pico-8 play session: no input (idle), after a click and taps of 🅾, ❎, 🅾+❎, 🅾 in the second before t = 0

[t = 1 s] idle ~1s (no d-pad/buttons)
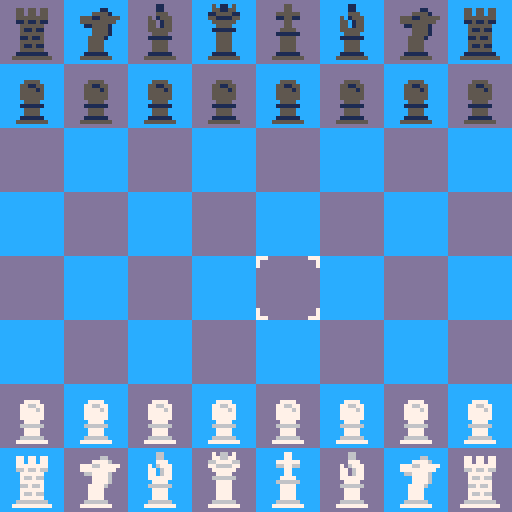

pico-8 cartridge
version 27
__lua__
--sweezechess
--by meinsweeze

function _init()
 startturn = 0
 setup()
 ai_level = 3
 check_flag = 0
 orth_x = {0,1,0,-1}
 orth_y = {1,0,-1,0}
 diag_x = {1,1,-1,-1}
 diag_y = {1,-1,1,-1}
 knight_x = {1,-1,1,-1,2,2,-2,-2}
 knight_y = {2,2,-2,-2,1,-1,1,-1}
 legalmoves = 0
 legality = 0
 value = 0
 ai_on = true
 width = {
 0,0,0,1,2,
 3,4,4,5,5,
 6,6,7,7,8,
 8,9,9,9,9,9}
 width2 = {
 0,0,0,1,1,
 1,1,2,2,2,
 2,3,3,3,3,
 4,4,4,4,5,
 5,5,5,5,5}
 setupworths()
 startcount = false
 show_val = false
 c_bpal = 1
 c_ppal = 1
 bgpals = {
 {12,13,14,15},
 {14,2,3,4},
 {5,6,0,0},
 {9,4,14,15},
 {10,9,2,14},
 {15,8,14,10}}
 ppals = {
 {7,6,5,1},
 {12,13,8,9},
 {2,7,3,7},
 {7,7,0,0},
 {14,13,2,1},
 {10,9,11,3},
 }
 menuitem(2,"ai level ["..ai_level.."]",cycle_level)
 menuitem(1,"toggle ai [on]",toggle_ai)
 menuitem(5,"start turn [█]",toggle_turn)
 menuitem(4,"change palette",pickpal)
 menuitem(2,"resign",resign)
 music(0)
 qlegal = {}
 for i = 1, 8 do
  add(qlegal,{0,0,0,0,0,0,0,0})
 end
 customboard = {
 {0,0,0,0,16,0,0,0},
 {0,0,0,14,0,0,0,0},
 {0,0,0,0,0,0,0,0},
 {2,0,0,0,0,0,0,0},
 {0,0,0,0,0,0,0,0},
 {0,0,0,0,0,0,0,0},
 {0,0,0,0,0,1,1,1},
 {0,0,0,0,0,0,6,0}}
 cus(false)
 ppic = 1
end
function setup()
 timer = 0
 qualm = 0
 countup = 0
 gong = false
 ctimer = 0
 lastcount = 32
 prevmove = {
 0,0,0,0,0,0,
 0,0,0,0,0,0}
 passant = {
 0,0,0,0,0,0,0,0,
 0,0,0,0,0,0,0,0} 
 crook = {1,1,1,1}
 cking = {1,1}
 turn = startturn
 s_x = 5
 s_y = 5
 pmc = 0
 state = 4
 turn_counter = 0
  board = {}
 add(board,{2,3,4,5,6,4,3,2})
 for i = 1, 6 do
 	add (board,{0,0,0,0,0,0,0,0})
 end
 add(board,{2,3,4,5,6,4,3,2})
 for i = 1,8 do
 	board[1][i] += 10
 	board[2][i] += 11
 	board[7][i] += 1
 end
  tboard = {}
  gboard = {}
  qboard = {}
 for i = 1,8 do
 add (tboard,{0,0,0,0,0,0,0,0})
 add (gboard,{0,0,0,0,0,0,0,0})
 add (qboard,{0,0,0,0,0,0,0,0})
 end
 checkflag = 0
 startcount = false
 selct = {
 {1,1},
 {1,2},
 {1,3},
 {2,3},
 {3,3},
 {3,2},
 {3,1},
 {2,1}}
 pg = 1
 pgb = 5
end

function cycl(dire)
 if ppic == 1 then
  toggle_ppal(dire)
 else
  toggle_bgpal(dire)
 end
end


function _update()
 if turn == (-startturn)+1 and ai_on then
 else
  if state < 4 then
   if state == -1 then
    if (btnp(⬆️) and ppic == 2) ppic = 1 sfx(13)
    if (btnp(⬇️) and ppic == 1) ppic = 2 sfx(13)
    if (btnp(➡️)) cycl(1) sfx(12)
    if (btnp(⬅️)) cycl(-1) sfx(12)
   else
    if (btnp(⬆️) and s_y > 1) s_y -= 1 sfx(12)
    if (btnp(⬇️) and s_y < 8) s_y += 1 sfx(12)
    if (btnp(⬅️) and s_x > 1) s_x -= 1 sfx(12)
    if (btnp(➡️) and s_x < 8) s_x += 1 sfx(12)
   end
  end
  if (btnp(🅾️) and state == 0) tfor_grab(s_x,s_y) 
  if (btnp(❎) and state == 0) garbo = true
  if (btnp(❎) and state == 1) state = 0 tfor_check() sfx(13)
  if (btnp(🅾️) and state == 1) tfor_legal(s_x,s_y)
 end
 if (btnp(❎) and state == 2) delay(5) setup()
 if (btnp(❎) and state == 3) delay(5) setup()
 if (btnp(🅾️) and state == 4 and not gong and startturn == 1) ai_move(turn*2-1)
 if (btnp(🅾️) and state == 4 and not gong) gongaga = 14+flr(rnd(9)) sfx(gongaga) startcount = true ctimer = 0 gong = true
 if (btnp(❎) and state == -1) state = state_store sfx(13)
 timer += 1
 ctimer += 1
 if startcount == true then
  if (gongaga == 22) tmax = 60 else tmax = 30
  if (ctimer == tmax) state = 0  gong = false
 end
 if (qualm > 0) qualm += 1
 if (qualm == 5) ai_set(aito) qualm = 0 check_flag = 0
end
function _draw()
 cls ()
 if state == -1 then
  
  for x = 1, 3 do
   for y = 1, 3 do
   	if ((x+y)%2==1)	t=12 else t=13
    rectfill(x*16+54,y*16+54,x*16+70,y*16+70,t)
   end
  end
  drawpiece(6,selct[pg][2]*16+54,selct[pg][1]*16+54)
  drawpiece(16,selct[pgb][2]*16+54,selct[pgb][1]*16+54)
  if timer%120 == 60 then
   pg += 1
   if (pg == 9) pg = 1
   sfx(2)
  elseif timer%120 == 0 then
   pgb += 1
   if (pgb == 9) pgb = 1
   sfx(3)
  end
  if ppic == 1 then
  print("piece palette ⬅️["..c_ppal.."]➡️    ⬇️",10,10,7)
  print("board palette ["..c_bpal.."]",10,20,7)
  else
  print("piece palette ["..c_ppal.."]",10,10,7)
  print("board palette ⬅️["..c_bpal.."]➡️    ⬆️",10,20,7)
  end
  print("exit ❎",10,30,7)
 else
 if state < 4 then
	for x = 1, 8 do
	 for y = 1, 8 do
	  pal(12,bgpals[c_bpal][1])
	  pal(13,bgpals[c_bpal][2])
	 	if ((x+y)%2==1)	t=12 else t=13
	 	rectfill(x*16-16,y*16-16,x*16,y*16,t)
	 	t = board[y][x]
	 	if (t > 0) drawpiece(t,x*16-16,y*16-16)
		end
 end
 if pmc > 0 then
  pal(15,bgpals[c_bpal][4])
  drawpiece(8,pmx*16-16,pmy*16-16)
  pal(15,15)
	end 		 	
 if state == 0 then
  if (turn == 0) pal(8,7) else pal(8,0)
  	drawpiece(23+check_flag,s_x*16-16,s_y*16-16)
   pal(8,8)
  else if  state == 1 then
   drawpiece(16+p_sel,s_x*16-16,s_y*16-16)
  end
 end
 if state == 1 then
 	for x = 1, 8 do
 	 for y = 1, 8 do
 	  pal(14,bgpals[c_bpal][3])
 	  if (legal[y][x] == 1) drawpiece(7,x*16-16,y*16-16)
			 pal(14,14)
			end
  end
 end
 if state == 2 then
  if (turn == 0) winner = "black" else winner = "white"
  if timer < 1 then
   rectfill(0,64+width[timer+20],127,64-width[timer+20],0)
  else
   rectfill(0,54,127,74,0) 
   print(wintext,-100/(timer)*2+winx,58,7)
   end
   if timer > 40 then
   print(winner.." wins",-100/(timer-40)*2+45,67,7)
   end
   if (timer == 0) sfx(6)
   if (timer == 40) sfx(7)
  if (timer > 100) print("❎ to reset",40,84+sin(timer/120)*4,0)
  if (timer == 360) sfx(23)
   --yes, this is the moonsetter motif
  elseif state == 3 then
   if timer < 1 then
    rectfill(0,64+width2[timer+20],127,64-width2[timer+20],0)
   else
   rectfill(0,59,127,69,0)
    print("stalemate",-100/(timer)*2+48,62,7)
   end
   if (timer == 0) sfx(5)
   if (timer > 100) print("❎ to reset",40,84+sin(timer/120)*4,0)
   end
  else
   for i = 1, 12 do
   	spr(i%6+1,sin((timer+20*i)/240)*30+32,cos((timer+i*20)/240)*30+sin(timer/480)*10+64,1,1,true)
    pal(7,ppals[c_ppal][3])
    spr(i%6+1,-sin((timer+20*i)/240)*30+80,cos((timer+i*20)/240)*30+sin(timer/480)*10+64)
    pal(7,ppals[c_ppal][1])
   end
   tstring = "press 🅾️  to start"
   for i = 1, #tstring do
   if (startcount) tcolour = (timer/4+i)%3+5 else tcolour = 7
   print(sub(tstring,i,i),24+4*i,110+cos(timer/90+i/40)*1.8,tcolour)
   end
   tstring = "hold ❎  for controls"
   for i = 1, #tstring do
   print(sub(tstring,i,i),18+4*i,120+cos((30+timer)/100+i/40)*1.8,7)
   end
   for i = 1, 11 do
   spr(15+i,8*i+8,60+sin(timer/480)*5)
   end
   if btn(❎) and state == 4 then
   	cls()
   	print ("sweezechess",42,10,12)
   	print ("made by meinsweeze",28,20,13)
   	print ("🅾️ to pick up",38,40,8)
   	print ("or put down a piece",25,50)
   	print ("❎ to drop a piece",30,65,9)
   	print ("this is just chess...",28,80,5)
   	print ("look elsewhere for rules please",2,90)
   end
  end
  if state == 4 and not btn(❎) then
   if (ai_on) print ("ai on: difficulty "..ai_level,0,0,5) else print ("ai off",0,0,5)
   if (startturn == 0) print ("start as white", 0, 6, 5) else print ("start as black", 0, 6, 5)
   if (show_val) print ("analysis on",0,12,5)
  else
   if (show_val and turn == startturn) print (value,0,0,10)
  end
 end
end

function toggle_value ()
 if (show_val) show_val = false else show_val = true
end

function toggle_ai()
 if ai_on then
  ai_on = false 
  menuitem(1,"toggle ai [off]",toggle_ai)
 else 
  ai_on = true
  menuitem(1,"toggle ai [on]",toggle_ai)
 end
end

function cus(bool)
 if bool then
  for x = 1, 8 do
   for y = 1, 8 do
    board[y][x] = customboard[y][x]
   end
  end
 end
end

function toggle_turn()
 if (state == 4) then
  if startturn == 0 then
   startturn = 1 
   menuitem(3,"first turn [ ]",toggle_turn)
  else 
   startturn = 0
   menuitem(3,"first turn [█]",toggle_turn)
  end
 end
end

function cycle_level()
 ai_level += 1
 if (ai_level == 4) ai_level = 0
 menuitem(2,"ai level ["..ai_level.."]",cycle_level)
end

function drawpiece(piece,xp,yp)
 dp_p = piece
	if (dp_p > 10 and dp_p < 17) dp_p -= 10 pal (7,ppals[c_ppal][3]) pal(6,ppals[c_ppal][4])
	spr(62+dp_p*2,xp,yp)
	spr(63+dp_p*2,xp+8,yp)
	spr(78+dp_p*2,xp,yp+8)
	spr(79+dp_p*2,xp+8,yp+8)
	pal (7,ppals[c_ppal][1])
	pal (6,ppals[c_ppal][2])
end

function tfor_grab(xf,yf)
	pf = board[yf][xf] 
	pl = false
	print(pf)
	if pf > 0 then
	 if (turn == 0 and pf < 10) pl = true
		if (turn == 1 and pf > 10) pl = true
	end
	if pl then
	 state = 1
		p_sel = pf
		if (p_sel > 10) p_sel -= 10
		x_sel = xf
		y_sel = yf
		sfx(11)
		tfor_plegal(p_sel,xf,yf,s_x,y_x,0)
	end
end

function toggle_ppal(dire)
 c_ppal += dire
 if (c_ppal < 1) c_ppal = #ppals
 if (c_ppal > #ppals) c_ppal = 1
 pal (7,ppals[c_ppal][1])
	pal (6,ppals[c_ppal][2])
end

function toggle_bgpal(dire)
 c_bpal += dire
 if (c_bpal < 1) c_bpal = #bgpals
 if (c_bpal > #bgpals) c_bpal = 1
 pal (12,bgpals[c_bpal][1])
	pal (13,bgpals[c_bpal][2])
end

function pickpal()
 if (state > -1) state_store = state
 state = -1
 delay(5)
end
-->8
function tfor_legal(xf,yf)
 pf = board[yf][xf]
 pl = false
 if (legal[yf][xf] == 1) pl = true
 if pl then
 	turndo(xf,yf)
 	analyze(-1)
 	if (ai_on and state < 3) ai_move(turn*2-1)
 end
end

function count_pieces()
 count = 0
 for x = 1,8 do
  for y = 1,8 do
   if (board[y][x] > 0) count += 1
  end
 end
end

function inscribemove(xbit,ybit)
 for i = 0, 11 do
 	prevmove[12-i] = prevmove[12-i-1]
 end
 prevmove[1]=xbit+ybit*10+turn*100
 prevcounter = 0
 for i = 1, 8 do
  if (prevmove[i] == prevmove[i+4]) prevcounter += 1
 end
 if (prevcounter == 8) stalemate()
end

function delay(len)
 for i = 1, len do
  flip()
 end
end

function turndo(xd,yd)
  state = 0
  board[y_sel][x_sel] = 0
 	if (p_sel == 1 and yd == 8) p_sel = 5
 	if (p_sel == 1 and yd == 1) p_sel = 5
 	for i = 1, 8 do
 		passant[i+turn*8] = 0
		end
 	if p_sel == 1 then
	 	 if (abs(yd-y_sel) == 2) passant[x_sel+8*turn] = 1
	 	 if (abs(xd-x_sel) == 1 and board[yd][xd] == 0) board[yd-(turn*2-1)][xd] = 0 	
 	end
 	if p_sel == 2 then
 	 if (y_sel == 1 and x_sel == 1) crook[3] = 0
 	 if (y_sel == 1 and x_sel == 8) crook[4] = 0
 	 if (y_sel == 8 and x_sel == 1) crook[1] = 0
 	 if (y_sel == 8 and x_sel == 8) crook[2] = 0
 	elseif p_sel == 6 then
 	 if cking[turn+1] == 1 and abs(xd-x_sel) == 2 then
 	  if xd == 7 then
 	   board[yd][8] = 0
 	   board[yd][6] = 2+turn*10
 	  elseif xd == 3 then
 	   board[yd][1] = 0
 	   board[yd][4] = 2+turn*10
 	  end
 	 end
 	 cking[turn+1] = 0
 	end
 	if (turn == 1) p_sel += 10
 	board[yd][xd] = p_sel
 	flipturn()
 	tfor_check()
 	count_pieces()
 	if (count < lastcount) sfx(4)
 	lastcount = count
 	if (check_flag == 0) sfx(2+turn) else sfx(1)
 	tfor_mate(false)
 	tfor_check()
 	inscribemove(xd,yd)
 	if legalmoves == 0 then
 	 if (check_flag == 1) checkmate() else stalemate()
 	end
 end
-->8
function tfor_plegal(tp,tx,ty,chk)
 legal = {}
 tt = tp+turn*10
 for i = 1, 8 do
 	add(legal,{0,0,0,0,0,0,0,0})
 end
 ddx = tx
 ddy = ty
 if tp == 1 then
  castpawn(turn*2-1)
 elseif tp == 2 then
  castray(8,true,false)
 elseif tp == 3 then
  castknight()
 elseif tp == 4 then
  castray(8,false,true)
 elseif tp == 5 then
  castray(8,true,true)
 elseif tp == 6 then
  castlecheck(tx,ty)
  castray(1,true,true)
 end
 legal[ty][tx] = false
end

function castray(range,orth,diag)
 for i = 1, 8 do
  anc_x = s_x
  anc_y = s_y
  exit = false
  long = 0
  repeat
   if i > 4 and orth then
    anc_x += orth_x[i-4]
    anc_y += orth_y[i-4]
   elseif i < 5 and diag then
    anc_x += diag_x[i]
    anc_y += diag_y[i]
   end
   if anc_x > 0 and anc_x < 9 and anc_y > 0 and anc_y < 9 then
    if (board[anc_y][anc_x] > 0) exit = true else hypo(anc_x,anc_y,ddx,ddy)
    if turn == 0 then
     if (board[anc_y][anc_x] > 10) hypo(anc_x,anc_y,ddx,ddy)
    else
     if (board[anc_y][anc_x] < 10 and board[anc_y][anc_x] > 0) hypo(anc_x,anc_y,ddx,ddy)
    end
   else
    exit = true 
   end
   long += 1
  until long == range or exit
 end
end

function castknight()
 for i = 1, 8 do
  anc_x = s_x + knight_x[i]
  anc_y = s_y + knight_y[i]
  if anc_x > 0 and anc_x < 9 and anc_y > 0 and anc_y < 9 then
   if (board[anc_y][anc_x] == 0) hypo(anc_x,anc_y,ddx,ddy)
    if turn == 0 then
     if (board[anc_y][anc_x] > 10) hypo(anc_x,anc_y,ddx,ddy)   
    else
     if (board[anc_y][anc_x] < 10 and board[anc_y][anc_x] > 0) hypo(anc_x,anc_y,ddx,ddy)
    end    
  end
 end
end
function castpawn(pdir)
	if board[s_y+pdir][s_x] == 0 then
	 hypo(s_x,s_y+pdir,ddx,ddy)
	end
	if (s_y == (-pdir)*2.5+4.5 and board[s_y+pdir*2][s_x] == 0 and board[s_y+pdir][s_x] == 0) hypo(s_x,s_y+pdir*2,ddx,ddy)	
 for i = 0,1 do
  if s_y+pdir > 0 and s_y+pdir < 9 and s_x+i*2-1 > 0 and s_x+i*2-1 < 9 then
   gg = board[s_y+pdir][s_x+i*2-1]
   if	gg > 0 then
    if (turn == 0 and gg > 10) hypo(s_x+i*2-1,s_y+pdir,ddx,ddy)
    if (turn == 1 and gg < 10) hypo(s_x+i*2-1,s_y+pdir,ddx,ddy) 
   end
   if s_x > 1 then
    if s_y == pdir*0.5+4.5 and passant[abs(turn-1)*8+s_x-1] == 1 then
     hypo(s_x-1,s_y+pdir,ddx,ddy)
    end 
   end
   if s_x < 8 then 
    if s_y == pdir*0.5+4.5 and passant[abs(turn-1)*8+s_x+1] == 1 then
     hypo(s_x+1,s_y+pdir,ddx,ddy)
    end
   end
  end
 end
end

function castlecheck(k_x,k_y)
 if cking[turn+1] == 1 then
  if crook[turn*2+2] == 1 then
   if board[k_y][k_x+1] == 0 and board[k_y][k_x+2] == 0 then
    badcas = false
    tfor_check()
    if (check_flag == 1) badcas = true
    hypo(k_x+1,k_y,ddx,ddy)
    if (legal[k_y][k_x+1] == 1) legal[k_y][k_x+1] = 0 else badcas = true
    if (not badcas) hypo(k_x+2,k_y,ddx,ddy)
   end
  end
  if crook[turn*2+1] == 1 then
   if board[k_y][k_x-1] == 0 and board[k_y][k_x-2] == 0 
   and board[k_y][k_x-3] == 0 then 
    badcas = false
    tfor_check()
    if (check_flag == 1) badcas = true
    hypo(k_x-1,k_y,ddx,ddy)
    if (legal[k_y][k_x-1] == 1) legal[k_y][k_x-1] = 0 else badcas = true 
    if (not badcas) hypo(k_x-2,k_y,ddx,ddy)
   end
  end
 end
end
-->8
function tfor_check()
 check_flag = 0
 for x = 1, 8 do
  for y = 1, 8 do
   tc = board[y][x]
   if tc > 0 then
    enem = 0
    if (turn == 0 and tc > 10) enem = 1 tc -= 10
    if (turn == 1 and tc > 0 and tc < 10) enem = 1
    if enem == 1 then
     check_test(tc,x,y)
    end
   end
  end
 end
 if check_flag == 1 then
 end
end

function check_test(ptype,px,py)
 if ptype == 1 then
  pawn_d = turn*-2+1
  if px < 8 and py < 8 and py > 1 then
  if (board[py+pawn_d][px+1] == 6+turn*10) check_flag = 1
  end
  if px > 1 and py < 8 and py > 1 then
  if (board[py+pawn_d][px-1] == 6+turn*10) check_flag = 1
  end
 elseif ptype == 2 then
  chkray(8,true,false,px,py)
 elseif ptype == 3 then
  for i = 1, 8 do
   canc_x = px + knight_x[i]
   canc_y = py + knight_y[i]
   if canc_x > 0 and canc_x < 9 and canc_y > 0 and canc_y < 9 then
    if turn == 0 then
     if (board[canc_y][canc_x] == 6) check_flag = 1  
    else
     if (board[canc_y][canc_x] == 16) check_flag = 1
    end    
   end 
  end
 elseif ptype == 4 then
  chkray(8,false,true,px,py)
 elseif ptype == 5 then
  chkray(8,true,true,px,py)
 elseif ptype == 6 then
  chkray(1,true,true,px,py)
 end 
end

function chkray(range,orth,diag,crx,cry)
 for i = 1, 8 do
  canc_x = crx
  canc_y = cry
  cexit = false
  clong = 0
  repeat
   if i > 4 and orth then
    canc_x += orth_x[i-4]
    canc_y += orth_y[i-4]
   elseif i < 5 and diag then
    canc_x += diag_x[i]
    canc_y += diag_y[i]
   end
   if canc_x > 0 and canc_x < 9 and canc_y > 0 and canc_y < 9 then    
    cray = board[canc_y][canc_x]
    if (cray > 0) cexit = true
    if turn == 0 then
     if (cray == 6) check_flag = 1  
    else
     if (cray == 16) check_flag = 1
    end 
   else
    cexit = true 
   end
   clong += 1
  until clong == range or cexit
 end
end

function hypo(x2,y2,x1,y1)
 for x = 1, 8 do
  for y = 1, 8 do
  tboard[y][x] = board[y][x]
  end
 end
 board[y2][x2] = board[y1][x1]
 board[y1][x1] = 0
 tfor_check()
 if check_flag == 0 then
  legal[y2][x2] = 1
  legalmoves += 1
  if (gq) add(list,x1*1000+y1*100+x2*10+y2) analyze((startturn*-2)+1) add(alog,value)
 end
 for x = 1, 8 do
  for y = 1, 8 do
  board[y][x] = tboard[y][x]
  end
 end
end
-->8
function tfor_mate(bool)
 legalmoves = 0
 temp_x = s_x
 temp_y = s_y
 if (bool) gq = true else gq = false
 for x = 1, 8 do
  s_x = x
  for y = 1, 8 do
   s_y = y
   valid = false
   if (turn == 1 and board[y][x] > 10) valid = true
   if (turn == 0 and board[y][x] > 0 and board[y][x] < 10) valid = true
   if valid then
    tfor_plegal(board[y][x]-turn*10,x,y,0)
   end
  end
 end
 s_x = temp_x
 s_y = temp_y
 if (legalmoves == 0) value += 9999
 if (checkflag == 1) value += 2.5
end

function resign()
 if state == 0 or state == 1 then
  wintext = "resignation"
  winx = 42 
  timer = -19
  state = 2
 end
end
function checkmate()
 wintext = "checkmate"
 winx = 47
 timer = -19
 state = 2
end

function stalemate()
 timer = -19
 state = 3
end
-->8
function analyze(wdir)
 value = 0
 for x = 1, 8 do
  for y = 1, 8 do
   if (x > 4) alx = 9-x else alx = x
   ga = board[y][x]
   if ga > 10 then
    ga -= 10
    if (wdir == -1) ya = 9-y else ya = y
    value += worth[ga][ya][alx]*wdir
   elseif ga > 0 and ga < 10 then
    if (wdir == 1) ya = 9-y else ya = y
    value -= worth[ga][ya][alx]*wdir
   end
  end
 end
end

function setupworths()
 worth_pawn = {
 {90,90,90,90},
 {15,15,16,20},
 {11,11,15,18},
 {10.5,10.5,14,15},
 {10,12,13,15},
 {10.5,9.5,9,10},
 {10.5,11,9,11},
 {10,10,10,10}}
 worth_rook = {
 {50,50,50,50},
 {50.5,51,51,51}}
 for i = 1, 5 do
 add(worth_rook,{49.5,50,50,50})
 end
 add(worth_rook,{49.5,999,50,50.5})
 worth_knight = {
 {25,26,27,27},
 {26,28,30,30},
 {27,30,31,31.5},
 {27,30.5,31.5,32},
 {27,30,31.5,32},
 {27,30.5,30,31.5},
 {26,28,30,30.5},
 {25,26,27,27}}
 worth_bishop = {
 {28,29,29,29},
 {29,30,30,30},
 {29,30,30.5,31},
 {29,30.5,30.5,31},
 {29,30,31,31},
 {29,31,31,31},
 {29,30.5,30,30},
 {28,29,29,29}}
 worth_queen = {
 {88,89,89,89.5},
 {89,90,90,90},
 {89,90,90.5,90.5},
 {89.5,90,90.5,90.5},
 {90,90,90.5,90.5},
 {89,90.5,90.5,90.5},
 {90,90,90.5,90},
 {88,89,89,89.5}}
 worth_king = {}
 for i = 1, 4 do
 	add(worth_king,{997,996,996,995})
 end
 add(worth_king,{998,997,997,996})
 add(worth_king,{999,998,998,998})
 add(worth_king,{1002,1002,1000,1000})
 add(worth_king,{1002,1003,1001,1000})
 worth = {}
 add (worth,worth_pawn)
 add (worth,worth_rook)
 add (worth,worth_knight)
 add (worth,worth_bishop)
 add (worth,worth_queen)
 add (worth,worth_king)
end
-->8
function ai_move(ai_turn)
 aito = ai_turn
 qualm = 1
end
function ai_set(ai_turn)
 qualm = 0
 analyze(1)
 ai_value = value
 list = {}
 alog = {}
 tfor_mate(true)
 ende = false
	ait = ai_turn
 if legalmoves == 0 then
 	 if (check_flag == 1) checkmate() else stalemate()
 	 ende = true
	end
	if not ende then
  deeper(ai_level)
  y_sel = cut[2]
  x_sel = cut[1]
  p_sel = board[cut[2]][cut[1]]
  if (p_sel > 10) p_sel -= 10
  turndo(cut[3],cut[4])
 end
end

function ai_one()
 high = ai_value+6
 gist = {}
 for i = 1, #alog do
  if (alog[i] > high) add (gist,list[i])
 end
 if #gist == 0 then
  split(list[ceil(rnd(#list))])
 else
  split(gist[ceil(rnd(#gist))])
 end
end

function ai_zero()
 split(list[ceil(rnd(#list))])
end 

function ai_two()
 low = -22222
 gist = {}
 for i = 1, #list do
  add (gist,list[i])
 end
 for x = 1, 8 do
  for y = 1, 8 do
   gboard[y][x] = board[y][x]
  end
 end
 kist = {}
 klog = {}
 kid = {}
 for i = 1, #gist do
 list = {}
 alog = {}
 qlog = {}
 qist = {}
  split(gist[i])
  board[cut[4]][cut[3]] = board[cut[2]][cut[1]]
  board[cut[2]][cut[1]] = 0
  flipturn()
  tfor_mate(true)
  high = 22222
  for j = 1, #list do
   add (qlog,alog[j])
   add (qist,list[j])
  end
  for j = 1, #qist do
   split(qist[j])
   per = i/#gist*100
   if qlog[j] < high then
    high = qlog[j]
    tid = j
   end
  end
  add(klog,high)
  add(kid,tid)
  flipturn()
  for x = 1, 8 do
   for y = 1, 8 do
    board[y][x] = gboard[y][x]
   end
  end
 end
 gopnyk = false
 repeat
  free = true
  high = -22222
  for i = 1, #klog do
   if (klog[i] > high+5) highd = i high = klog[highd]
  end
  gisteroutput = 22222
  if (ai_level == 3) modifgister(highd)
  if klog[highd] > gisteroutput then
   klog[highd] = gisteroutput
   free = false
   gopnyk = true
  end
 until free
 if not gopnyk then
 for i = 1, #klog do
  if (klog[i] == high) add(kist,i)
 end
 else
  add(kist,highd)
 end
 pawncount = 0
 if turn_counter < 5 then
  checkpawns(ait)
 end
 turn_counter += 1
 if pawncount > 5 and not gopnyk and rnd(2) > 0.2+turn_counter/3 then
  if turn_counter == 1 and startturn == 0 and rnd(1) > 0.2 and board[5][5] == 1 then
  split(5254)
  else  
   schmoove = {}
  for i = 1, #gist do
   split(gist[i])
   if board[cut[2]][cut[1]]%10 == 1 then
    add (schmoove,gist[i])
   end
  end
  split(schmoove[ceil(rnd(#schmoove))])
  end
 else
 split(gist[kist[ceil(rnd(#kist))]])
 end
end

function checkpawns(p_t)
 pawncount = 0
 for i = 1, 8 do
  if board[p_t*-2.5+4.5][i] == p_t*5+6 then
   pawncount += 1
  end
 end
end


function deeper(level)
if (level == 0) ai_zero()
if (level == 1) ai_one()
if (level == 2) ai_two()
if (level == 3) ai_two()
 pmc = cut[1]
 pmx = cut[1]
 pmy = cut[2]
end


function split(input)
 splice = tostr(input)
 cut = {}
 for i = 1, #splice do
  add(cut,tonum(sub(splice,i,i)))
 end
end
function flipturn()
 if (turn == 0) turn = 1 else turn = 0
end

function goldogrin(val)
 flipturn()
  list = {}
  alog = {}
  h1 = board[cut[4]][cut[3]]
  board[cut[4]][cut[3]] = board[cut[2]][cut[1]]
  board[cut[2]][cut[1]] = 0
 tfor_mate(true)
 flipturn()
 if (legalmoves == 0) qlog[val] -= 9999
 if (checkflag == 1) qlog[val] -= 2.5   
 board[cut[2]][cut[1]] = board[cut[4]][cut[3]]
 board[cut[4]][cut[3]] = h1
end


function modifgister(aye)
 list = {}
 alog = {}
 qlog = {}
 qist = {}
 split(gist[aye])
 board[cut[4]][cut[3]] = board[cut[2]][cut[1]]
 board[cut[2]][cut[1]] = 0
 flipturn()
 tfor_mate(true)
 flip()
 for j = 1, #list do
  add (qlog,alog[j])
  add (qist,list[j])
 end
 for j = 1, #qist do
  split(qist[j])
  per = j/#qist*100
  if (ai_level == 3) goldogrin(j) 
  if qlog[j] < high then
   high = qlog[j]
   tid = j
  end
 end
 gisteroutput = high
 flipturn()
 for x = 1, 8 do
  for y = 1, 8 do
   board[y][x] = gboard[y][x]
  end
 end
end
__gfx__
00000000000000000070070000077000000700000070070000077000000000000000000000000000000000000000000000000000000000000000000000000000
00000000000000000077770000777700000070000007700000777700000000000000000000000000000000000000000000000000000000000000000000000000
00700700000770000077770000777700007077000007700000077000000000000000000000000000000000000000000000000000000000000000000000000000
00077000007777000007700000007700007777000077770000777700000000000000000000000000000000000000000000000000000000000000000000000000
00077000007777000007700000077000000770000007700000077000000000000000000000000000000000000000000000000000000000000000000000000000
00700700000770000007700000077000000770000007700000077000000000000000000000000000000000000000000000000000000000000000000000000000
00000000007777000077770000777700007777000077770000777700000000000000000000000000000000000000000000000000000000000000000000000000
00000000000000000000000000000000000000000000000000000000000000000000000000000000000000000000000000000000000000000000000000000000
0ddddd000dd000dd0ddddddd0ddddddd0ddddddd0ddddddd000000000ccc00000000000000000000000000000000000000000000000000000000000000000000
dd000dd00dd000dd00dd000d00dd000d0dd000dd00dd000d0000000000cc00000000000000000000000000000000000000000000000000000000000000000000
dd0000000dd0d0dd00dd0d0000dd0d000d000dd000dd0d0000ccccc000cc0cc000ccccc000ccccc000ccccc00000000000000000000000000000000000000000
0ddddd000ddddddd00dddd0000dddd000000dd0000dddd000cc000cc00ccc0cc0cc000cc0cc000000cc000000000000000000000000000000000000000000000
00000dd00ddd0ddd00dd0d0000dd0d00000dd00d00dd0d000cc0000000cc00cc0ccccccc00ccccc000ccccc00000000000000000000000000000000000000000
dd000dd00dd000dd00dd000d00dd000d00dd00dd00dd000d0cc000cc00cc00cc0cc00000000000cc000000cc0000000000000000000000000000000000000000
0ddddd000d00000d0ddddddd0ddddddd0ddddddd0ddddddd00ccccc00ccc00cc00ccccc00cccccc00cccccc00000000000000000000000000000000000000000
00000000000000000000000000000000000000000000000000000000000000000000000000000000000000000000000000000000000000000000000000000000
00000000000000000000000000000000000000000000000000000000000000000000000000000000000000000000000000000000000000000000000000000000
00000000000000000000000000000000000000000000000000000000000000000000000000000000000000000000000000000000000000000000000000000000
00000000000000000000000000000000000000000000000000000000000000000000000000000000000000000000000000000000000000000000000000000000
00000000000000000000000000000000000000000000000000000000000000000000000000000000000000000000000000000000000000000000000000000000
00000000000000000000000000000000000000000000000000000000000000000000000000000000000000000000000000000000000000000000000000000000
00000000000000000000000000000000000000000000000000000000000000000000000000000000000000000000000000000000000000000000000000000000
00000000000000000000000000000000000000000000000000000000000000000000000000000000000000000000000000000000000000000000000000000000
00000000000000000000000000000000000000000000000000000000000000000000000000000000000000000000000000000000000000000000000000000000
00000000000000000000000000000000000000000000000000000000000000000000000000000000000000000000000000000000000000000000000000000000
00000000000000000000000000000000000000000000000000000000000000000000000000000000000000000000000000000000000000000000000000000000
00000000000000000000000000000000000000000000000000000000000000000000000000000000000000000000000000000000000000000000000000000000
00000000000000000000000000000000000000000000000000000000000000000000000000000000000000000000000000000000000000000000000000000000
00000000000000000000000000000000000000000000000000000000000000000000000000000000000000000000000000000000000000000000000000000000
00000000000000000000000000000000000000000000000000000000000000000000000000000000000000000000000000000000000000000000000000000000
00000000000000000000000000000000000000000000000000000000000000000000000000000000000000000000000000000000000000000000000000000000
00000000000000000000000000000000000000000000000000000000000000000000000000000000000000000000000000000000000000000000000000000000
00000000000000000000000000000000000000000000000000000000000000000000000000000000000000000000000000000000000000000000000000000000
00000000000000000000000000000000000000000000000000000006600000000000070660700000000000077000000000000000000000000000000000000000
00000000000000000000770770770000000000000660000000000006600000000000077667700000000000077000000000000000000000000000000000000000
00000000000000000000770770770000000000077776000000000007770000000000667777660000000007777770000000000000000000000000000000000000
00000077770000000000777777770000000077766777770000000706777000000000776666770000000006677660000000000000000000000000000000000000
00000776677000000000667667660000000077777777700000000770677000000000077777700000000000077000000000000000000000000000000000000000
0000077776700000000007777770000000000667777600000000077067700000000000777700000000000007700000000000000ee00000000000000ff0000000
000007777770000000000766766000000000000777760000000007777770000000000666666000000000007777000000000000e00e000000000000f00f000000
000007777770000000000777777000000000000777760000000000777700000000000077770000000000066666600000000000e00e000000000000f00f000000
0000007777000000000006676670000000000077776000000000066666600000000000777700000000000077770000000000000ee00000000000000ff0000000
00000666666000000000077777700000000000777700000000000077770000000000007777000000000000777700000000000000000000000000000000000000
00000077770000000000076676600000000000777700000000000077770000000000007777000000000000777700000000000000000000000000000000000000
00000077770000000000077777700000000000777700000000000077770000000000007777000000000000777700000000000000000000000000000000000000
00000666666000000000666666660000000006666660000000000666666000000000066666600000000006666660000000000000000000000000000000000000
00007777777700000007777777777000000077777777000000007777777700000000777777770000000077777777000000000000000000000000000000000000
00000000000000000000000000000000000000000000000000000000000000000000000000000000000000000000000000000000000000000000000000000000
00000000000000000000000000000000000000000000000000000008800000000000080880800000000000088000000088800000000008888888088888808888
00000000000000000000880880880000000000000880000000000080080000000000808008080000000000800800000080000000000000088000000000000008
00000000000000000008008008008000000000088008000000000080080000000000800000080000000008800880000080000000000000088000000000000008
00000088880000000008008008008000000088800000880000000880008000000008000000008000000080000008000000000000000000008000000000000008
00000800008000000008000000008000000800000000008000008080000800000008000000008000000080000008000000000000000000000000000000000000
00008000000800000008000000008000000800000000080000008008000800000000800000080000000008800880000000000000000000008000000000000008
00008000000800000000800000080000000080000000800000008008000800000000080000800000000000800800000000000000000000008000000000000008
00008000000800000000800000080000000008800000800000008000000800000000800000080000000008000080000000000000000000008000000000000008
00008000000800000000800000080000000000800000800000000800008000000000080000800000000080000008000000000000000000008000000000000008
00000800008000000000800000080000000008000008000000008000000800000000080000800000000008000080000000000000000000008000000000000008
00008000000800000000800000080000000008000080000000000800008000000000080000800000000008000080000000000000000000008000000000000008
00000800008000000000800000080000000008000080000000000800008000000000080000800000000008000080000000000000000000000000000000000000
00000800008000000000800000080000000008000080000000000800008000000000080000800000000008000080000000000000000000008000000000000008
00008000000800000008000000008000000080000008000000008000000800000000800000080000000080000008000080000000000000088000000000000008
00080000000080000080000000000800000800000000800000080000000080000008000000008000000800000000800080000000000000088000000000000008
00008888888800000008888888888000000088888888000000008888888800000000888888880000000088888888000088800000000008888888088888808888
00000000000000000000000000000000000000000000000000000000000000000000000000000000000000000000000000000000000000000000000000000000
0f000000000000f00000000000000000000000000000000000000000000000000000000000000000000000000000000000000000000000000000000000000000
00000000000000000000000000000000000000000000000000000000000000000000000000000000000000000000000000000000000000000000000000000000
00000000000000000000000000000000000000000000000000000000000000000000000000000000000000000000000000000000000000000000000000000000
00000000000000000000000000000000000000000000000000000000000000000000000000000000000000000000000000000000000000000000000000000000
00000000000000000000000000000000000000000000000000000000000000000000000000000000000000000000000000000000000000000000000000000000
00000000000000000000000000000000000000000000000000000000000000000000000000000000000000000000000000000000000000000000000000000000
00000000000000000000000000000000000000000000000000000000000000000000000000000000000000000000000000000000000000000000000000000000
00000000000000000000000000000000000000000000000000000000000000000000000000000000000000000000000000000000000000000000000000000000
00000000000000000000000000000000000000000000000000000000000000000000000000000000000000000000000000000000000000000000000000000000
00000000000000000000000000000000000000000000000000000000000000000000000000000000000000000000000000000000000000000000000000000000
00000000000000000000000000000000000000000000000000000000000000000000000000000000000000000000000000000000000000000000000000000000
00000000000000000000000000000000000000000000000000000000000000000000000000000000000000000000000000000000000000000000000000000000
00000000000000000000000000000000000000000000000000000000000000000000000000000000000000000000000000000000000000000000000000000000
0f000000000000f00000000000000000000000000000000000000000000000000000000000000000000000000000000000000000000000000000000000000000
00000000000000000000000000000000000000000000000000000000000000000000000000000000000000000000000000000000000000000000000000000000
00000000000000000000000000000000000000000000000000000000000000000000000000000000000000000000000000000000000000000000000000000000
00000000000000000000000000000000000000000000000000000000000000000000000000000000000000000000000000000000000000000000000000000000
00000000000000000000000000000000000000000000000000000000000000000000000000000000000000000000000000000000000000000000000000000000
00000000000000000000000000000000000000000000000000000000000000000000000000000000000000000000000000000000000000000000000000000000
00000000000000000000000000000000000000000000000000000000000000000000000000000000000000000000000000000000000000000000000000000000
00000000000000000000000000000000000000000000000000000000000000000000000000000000000000000000000000000000000000000000000000000000
00000000000000000000000000000000000000000000000000000000000000000000000000000000000000000000000000000000000000000000000000000000
00000000000000000000000000000000000000000000000000000000000000000000000000000000000000000000000000000000000000000000000000000000
00000000000000000000000000000000000000000000000000000000000000000000000000000000000000000000000000000000000000000000000000000000
00000000000000000000000000000000000000000000000000000000000000000000000000000000000000000000000000000000000000000000000000000000
00000000000000000000000000000000000000000000000000000000000000000000000000000000000000000000000000000000000000000000000000000000
00000000000000000000000000000000000000000000000000000000000000000000000000000000000000000000000000000000000000000000000000000000
00000000000000000000000000000000000000000000000000000000000000000000000000000000000000000000000000000000000000000000000000000000
00000000000000000000000000000000000000000000000000000000000000000000000000000000000000000000000000000000000000000000000000000000
00000000000000000000000000000000000000000000000000000000000000000000000000000000000000000000000000000000000000000000000000000000
00000000000000000000000000000000000000000000000000000000000000000000000000000000000000000000000000000000000000000000000000000000
00000000000000000000000000000000000000000000000000000000000000000000000000000000000000000000000000000000000000000000000000000000
00000000000000000000000000000000000000000000000000000000000000000000000000000000000000000000000000000000000000000000000000000000
00000000000000000000000000000000000000000000000000000000000000000000000000000000000000000000000000000000000000000000000000000000
00000000000000000000000000000000000000000000000000000000000000000000000000000000000000000000000000000000000000000000000000000000
00000000000000000000000000000000000000000000000000000000000000000000000000000000000000000000000000000000000000000000000000000000
00000000000000000000000000000000000000000000000000000000000000000000000000000000000000000000000000000000000000000000000000000000
00000000000000000000000000000000000000000000000000000000000000000000000000000000000000000000000000000000000000000000000000000000
00000000000000000000000000000000000000000000000000000000000000000000000000000000000000000000000000000000000000000000000000000000
00000000000000000000000000000000000000000000000000000000000000000000000000000000000000000000000000000000000000000000000000000000
00000000000000000000000000000000000000000000000000000000000000000000000000000000000000000000000000000000000000000000000000000000
00000000000000000000000000000000000000000000000000000000000000000000000000000000000000000000000000000000000000000000000000000000
00000000000000000000000000000000000000000000000000000000000000000000000000000000000000000000000000000000000000000000000000000000
00000000000000000000000000000000000000000000000000000000000000000000000000000000000000000000000000000000000000000000000000000000
00000000000000000000000000000000000000000000000000000000000000000000000000000000000000000000000000000000000000000000000000000000
00000000000000000000000000000000000000000000000000000000000000000000000000000000000000000000000000000000000000000000000000000000
00000000000000000000000000000000000000000000000000000000000000000000000000000000000000000000000000000000000000000000000000000000
00000000000000000000000000000000000000000000000000000000000000000000000000000000000000000000000000000000000000000000000000000000
00000000000000000000000000000000000000000000000000000000000000000000000000000000000000000000000000000000000000000000000000000000
00000000000000000000000000000000000000000000000000000000000000000000000000000000000000000000000000000000000000000000000000000000
00000000000000000000000000000000000000000000000000000000000000000000000000000000000000000000000000000000000000000000000000000000
00000000000000000000000000000000000000000000000000000000000000000000000000000000000000000000000000000000000000000000000000000000
00000000000000000000000000000000000000000000000000000000000000000000000000000000000000000000000000000000000000000000000000000000
00000000000000000000000000000000000000000000000000000000000000000000000000000000000000000000000000000000000000000000000000000000
00000000000000000000000000000000000000000000000000000000000000000000000000000000000000000000000000000000000000000000000000000000
00000000000000000000000000000000000000000000000000000000000000000000000000000000000000000000000000000000000000000000000000000000
00000000000000000000000000000000000000000000000000000000000000000000000000000000000000000000000000000000000000000000000000000000
00000000000000000000000000000000000000000000000000000000000000000000000000000000000000000000000000000000000000000000000000000000
00000000000000000000000000000000000000000000000000000000000000000000000000000000000000000000000000000000000000000000000000000000
00000000000000000000000000000000000000000000000000000000000000000000000000000000000000000000000000000000000000000000000000000000
00000000000000000000000000000000000000000000000000000000000000000000000000000000000000000000000000000000000000000000000000000000
00000000000000000000000000000000000000000000000000000000000000000000000000000000000000000000000000000000000000000000000000000000
00000000000000000000000000000000000000000000000000000000000000000000000000000000000000000000000000000000000000000000000000000000
__gff__
0000000000000000000000000000000000000000000000000000000000000000000000000000000000000000000000000000000000000000000000000000000000000000000000000000000000000000000000000000000000000000000000000000000000000000000000000000000000000000000000000000000000000000
0000000000000000000000000000000000000000000000000000000000000000000000000000000000000000000000000000000000000000000000000000000000000000000000000000000000000000000000000000000000000000000000000000000000000000000000000000000000000000000000000000000000000000
__map__
0000000000000000000000000000000000000000000000000000000000000000000000000000000000000000000000000000000000000000000000000000000000000000000000000000000000000000000000000000000000000000000000000000000000000000000000000000000000000000000000000000000000000000
0000000000000000000000000000000000000000000000000000000000000000000000000000000000000000000000000000000000000000000000000000000000000000000000000000000000000000000000000000000000000000000000000000000000000000000000000000000000000000000000000000000000000000
0000000000000000000000000000000000000000000000000000000000000000000000000000000000000000000000000000000000000000000000000000000000000000000000000000000000000000000000000000000000000000000000000000000000000000000000000000000000000000000000000000000000000000
0000000000000000000000000000000000000000000000000000000000000000000000000000000000000000000000000000000000000000000000000000000000000000000000000000000000000000000000000000000000000000000000000000000000000000000000000000000000000000000000000000000000000000
0000000000000000000000000000000000000000000000000000000000000000000000000000000000000000000000000000000000000000000000000000000000000000000000000000000000000000000000000000000000000000000000000000000000000000000000000000000000000000000000000000000000000000
0000000000000000000000000000000000000000000000000000000000000000000000000000000000000000000000000000000000000000000000000000000000000000000000000000000000000000000000000000000000000000000000000000000000000000000000000000000000000000000000000000000000000000
0000000000000000000000000000000000000000000000000000000000000000000000000000000000000000000000000000000000000000000000000000000000000000000000000000000000000000000000000000000000000000000000000000000000000000000000000000000000000000000000000000000000000000
0000000000000000000000000000000000000000000000000000000000000000000000000000000000000000000000000000000000000000000000000000000000000000000000000000000000000000000000000000000000000000000000000000000000000000000000000000000000000000000000000000000000000000
0000000000000000000000000000000000000000000000000000000000000000000000000000000000000000000000000000000000000000000000000000000000000000000000000000000000000000000000000000000000000000000000000000000000000000000000000000000000000000000000000000000000000000
0000000000000000000000000000000000000000000000000000000000000000000000000000000000000000000000000000000000000000000000000000000000000000000000000000000000000000000000000000000000000000000000000000000000000000000000000000000000000000000000000000000000000000
0000000000000000000000000000000000000000000000000000000000000000000000000000000000000000000000000000000000000000000000000000000000000000000000000000000000000000000000000000000000000000000000000000000000000000000000000000000000000000000000000000000000000000
0000000000000000000000000000000000000000000000000000000000000000000000000000000000000000000000000000000000000000000000000000000000000000000000000000000000000000000000000000000000000000000000000000000000000000000000000000000000000000000000000000000000000000
0000000000000000000000000000000000000000000000000000000000000000000000000000000000000000000000000000000000000000000000000000000000000000000000000000000000000000000000000000000000000000000000000000000000000000000000000000000000000000000000000000000000000000
0000000000000000000000000000000000000000000000000000000000000000000000000000000000000000000000000000000000000000000000000000000000000000000000000000000000000000000000000000000000000000000000000000000000000000000000000000000000000000000000000000000000000000
0000000000000000000000000000000000000000000000000000000000000000000000000000000000000000000000000000000000000000000000000000000000000000000000000000000000000000000000000000000000000000000000000000000000000000000000000000000000000000000000000000000000000000
0000000000000000000000000000000000000000000000000000000000000000000000000000000000000000000000000000000000000000000000000000000000000000000000000000000000000000000000000000000000000000000000000000000000000000000000000000000000000000000000000000000000000000
0000000000000000000000000000000000000000000000000000000000000000000000000000000000000000000000000000000000000000000000000000000000000000000000000000000000000000000000000000000000000000000000000000000000000000000000000000000000000000000000000000000000000000
0000000000000000000000000000000000000000000000000000000000000000000000000000000000000000000000000000000000000000000000000000000000000000000000000000000000000000000000000000000000000000000000000000000000000000000000000000000000000000000000000000000000000000
0000000000000000000000000000000000000000000000000000000000000000000000000000000000000000000000000000000000000000000000000000000000000000000000000000000000000000000000000000000000000000000000000000000000000000000000000000000000000000000000000000000000000000
0000000000000000000000000000000000000000000000000000000000000000000000000000000000000000000000000000000000000000000000000000000000000000000000000000000000000000000000000000000000000000000000000000000000000000000000000000000000000000000000000000000000000000
0000000000000000000000000000000000000000000000000000000000000000000000000000000000000000000000000000000000000000000000000000000000000000000000000000000000000000000000000000000000000000000000000000000000000000000000000000000000000000000000000000000000000000
0000000000000000000000000000000000000000000000000000000000000000000000000000000000000000000000000000000000000000000000000000000000000000000000000000000000000000000000000000000000000000000000000000000000000000000000000000000000000000000000000000000000000000
0000000000000000000000000000000000000000000000000000000000000000000000000000000000000000000000000000000000000000000000000000000000000000000000000000000000000000000000000000000000000000000000000000000000000000000000000000000000000000000000000000000000000000
0000000000000000000000000000000000000000000000000000000000000000000000000000000000000000000000000000000000000000000000000000000000000000000000000000000000000000000000000000000000000000000000000000000000000000000000000000000000000000000000000000000000000000
0000000000000000000000000000000000000000000000000000000000000000000000000000000000000000000000000000000000000000000000000000000000000000000000000000000000000000000000000000000000000000000000000000000000000000000000000000000000000000000000000000000000000000
0000000000000000000000000000000000000000000000000000000000000000000000000000000000000000000000000000000000000000000000000000000000000000000000000000000000000000000000000000000000000000000000000000000000000000000000000000000000000000000000000000000000000000
0000000000000000000000000000000000000000000000000000000000000000000000000000000000000000000000000000000000000000000000000000000000000000000000000000000000000000000000000000000000000000000000000000000000000000000000000000000000000000000000000000000000000000
0000000000000000000000000000000000000000000000000000000000000000000000000000000000000000000000000000000000000000000000000000000000000000000000000000000000000000000000000000000000000000000000000000000000000000000000000000000000000000000000000000000000000000
0000000000000000000000000000000000000000000000000000000000000000000000000000000000000000000000000000000000000000000000000000000000000000000000000000000000000000000000000000000000000000000000000000000000000000000000000000000000000000000000000000000000000000
0000000000000000000000000000000000000000000000000000000000000000000000000000000000000000000000000000000000000000000000000000000000000000000000000000000000000000000000000000000000000000000000000000000000000000000000000000000000000000000000000000000000000000
0000000000000000000000000000000000000000000000000000000000000000000000000000000000000000000000000000000000000000000000000000000000000000000000000000000000000000000000000000000000000000000000000000000000000000000000000000000000000000000000000000000000000000
0000000000000000000000000000000000000000000000000000000000000000000000000000000000000000000000000000000000000000000000000000000000000000000000000000000000000000000000000000000000000000000000000000000000000000000000000000000000000000000000000000000000000000
